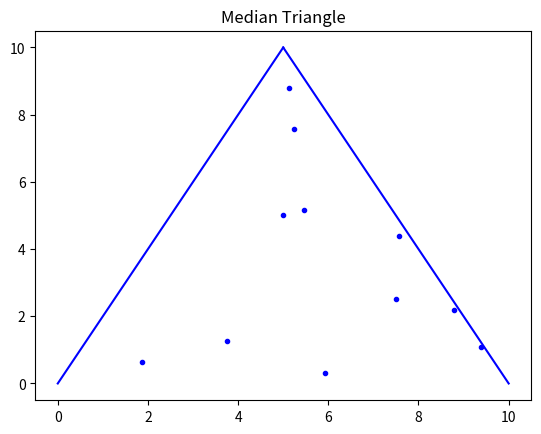

Python code for this plot:
# [redacted]
# 2.5 hours
# January 30, 2016

import numpy as np               # Numpy: processes large multi-D arrays
import matplotlib.pyplot as plt  # Pyplot: provides MATLAB-like plotting framework
import random

# Constant (tuples)
INIT = (5,5)                     
A = (0,0)
B = (5,10)
C = (10,0)

# Draw Initial Triangle
plt.plot([0,5], [0,10], linestyle="-", color='b')
plt.plot([5,10], [10,0], linestyle="-", color='b')
plt.plot(INIT[0], INIT[1], '.b')
plt.title('Median Triangle')
plt.show()

def find_median(a, b):
    x = (b[0] + a[0])/2.0
    y = (b[1] + a[1])/2.0
    return (x,y)

nextpoint = INIT
for i in range(10):
    vertex = random.choice([A,B,C])
    med = find_median(nextpoint, vertex)
    plt.plot(med[0], med[1], '.b')
    nextpoint = med             